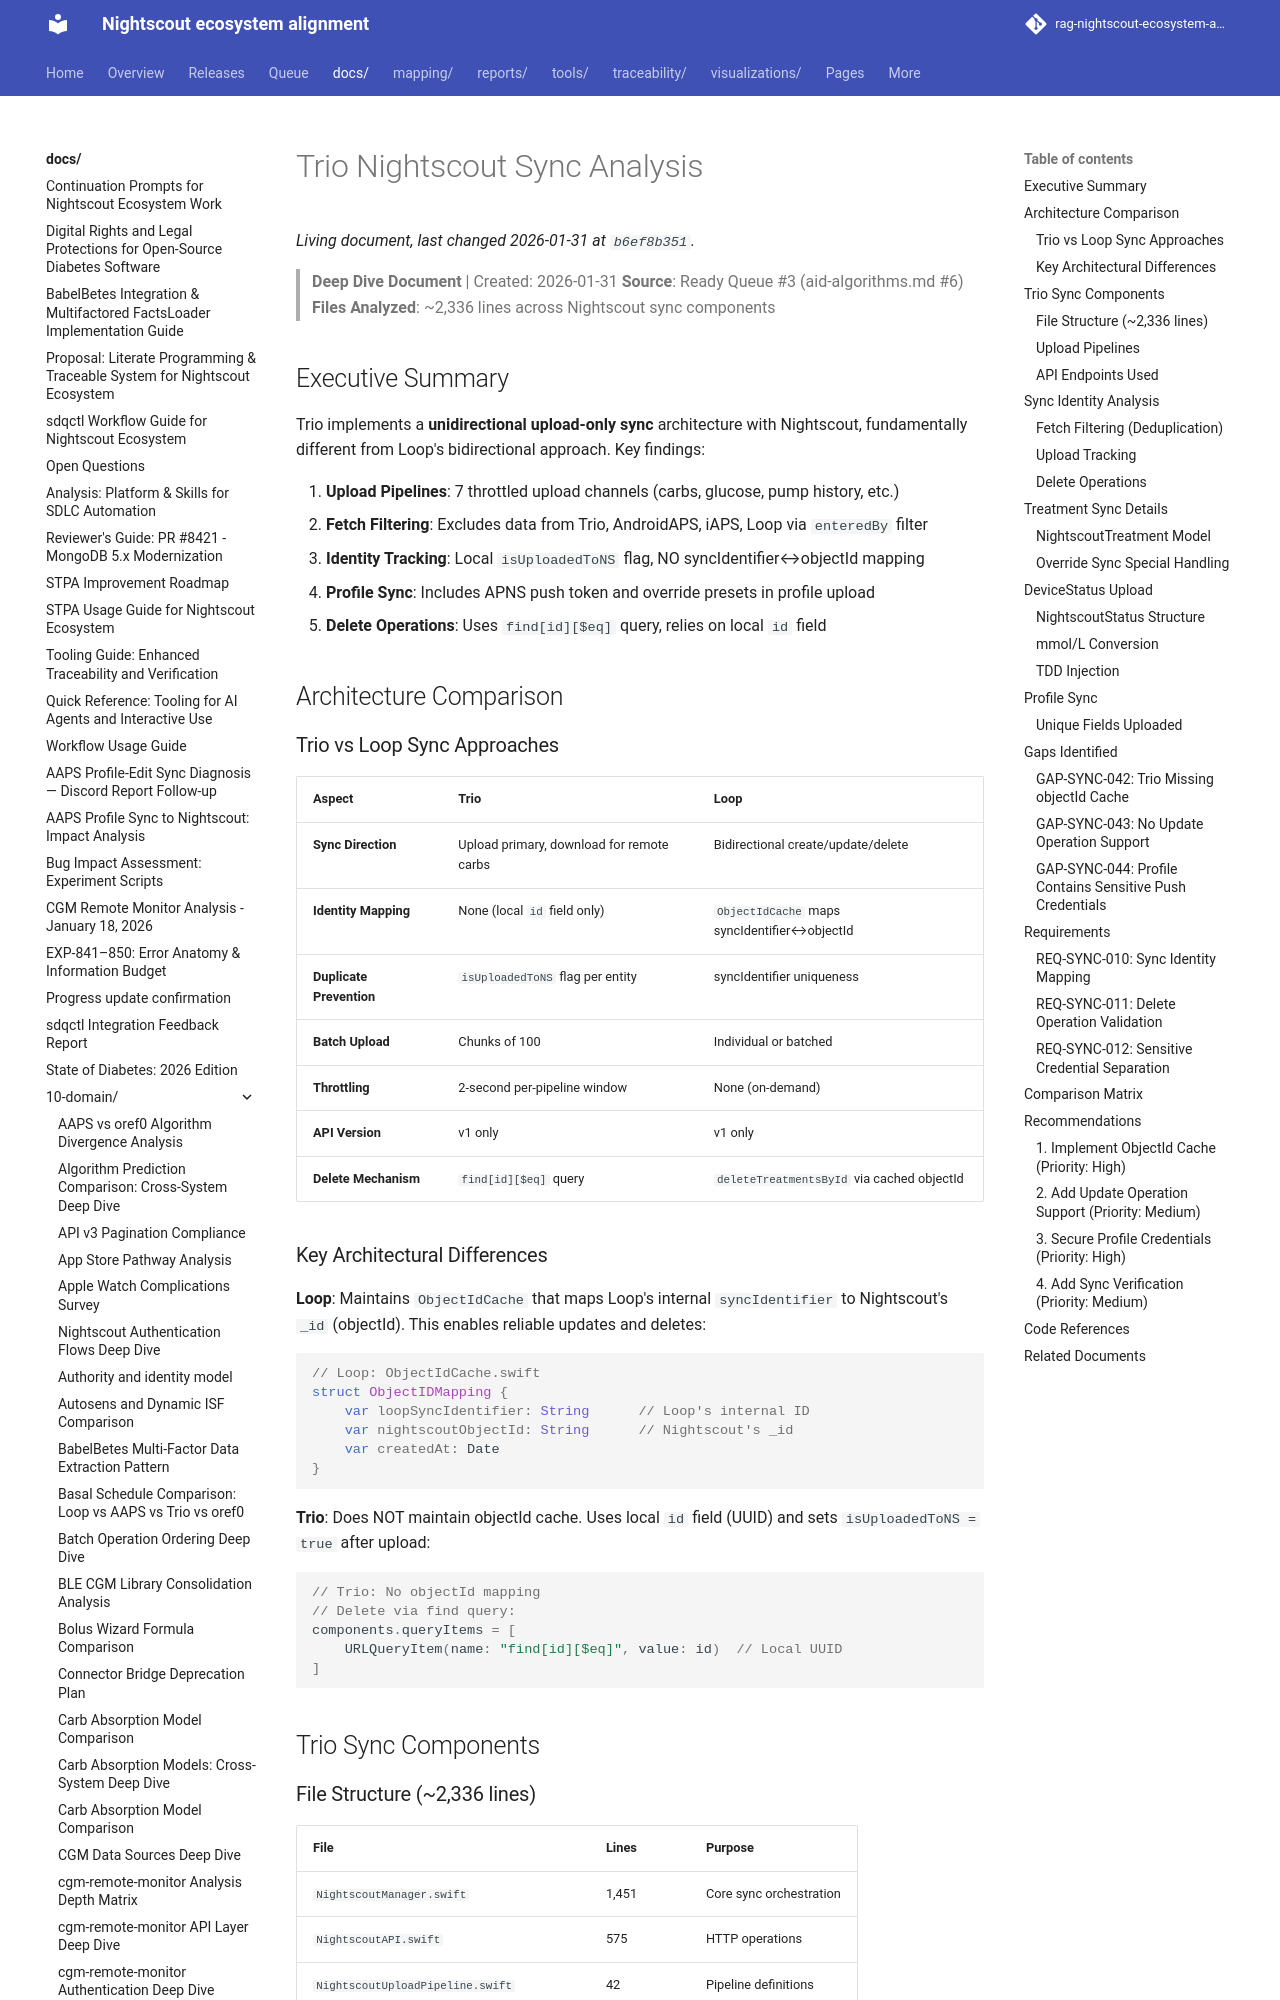

repository: bewest/rag-nightscout-ecosystem-alignment · page: docs/10-domain/trio-nightscout-sync-analysis.html · generator: mkdocs

# Trio Nightscout Sync Analysis

> **Deep Dive Document** | Created: 2026-01-31
> **Source**: Ready Queue #3 (aid-algorithms.md #6)
> **Files Analyzed**: ~2,336 lines across Nightscout sync components

## Executive Summary

Trio implements a **unidirectional upload-only sync** architecture with Nightscout, fundamentally different from Loop's bidirectional approach. Key findings:

1. **Upload Pipelines**: 7 throttled upload channels (carbs, glucose, pump history, etc.)
2. **Fetch Filtering**: Excludes data from Trio, AndroidAPS, iAPS, Loop via `enteredBy` filter
3. **Identity Tracking**: Local `isUploadedToNS` flag, NO syncIdentifier↔objectId mapping
4. **Profile Sync**: Includes APNS push token and override presets in profile upload
5. **Delete Operations**: Uses `find[id][$eq]` query, relies on local `id` field

## Architecture Comparison

### Trio vs Loop Sync Approaches

| Aspect | Trio | Loop |
|--------|------|------|
| **Sync Direction** | Upload primary, download for remote carbs | Bidirectional create/update/delete |
| **Identity Mapping** | None (local `id` field only) | `ObjectIdCache` maps syncIdentifier↔objectId |
| **Duplicate Prevention** | `isUploadedToNS` flag per entity | syncIdentifier uniqueness |
| **Batch Upload** | Chunks of 100 | Individual or batched |
| **Throttling** | 2-second per-pipeline window | None (on-demand) |
| **API Version** | v1 only | v1 only |
| **Delete Mechanism** | `find[id][$eq]` query | `deleteTreatmentsById` via cached objectId |

### Key Architectural Differences

**Loop**: Maintains `ObjectIdCache` that maps Loop's internal `syncIdentifier` to Nightscout's `_id` (objectId). This enables reliable updates and deletes:

```swift
// Loop: ObjectIdCache.swift
struct ObjectIDMapping {
    var loopSyncIdentifier: String      // Loop's internal ID
    var nightscoutObjectId: String      // Nightscout's _id
    var createdAt: Date
}
```

**Trio**: Does NOT maintain objectId cache. Uses local `id` field (UUID) and sets `isUploadedToNS = true` after upload:

```swift
// Trio: No objectId mapping
// Delete via find query:
components.queryItems = [
    URLQueryItem(name: "find[id][$eq]", value: id)  // Local UUID
]
```

## Trio Sync Components
